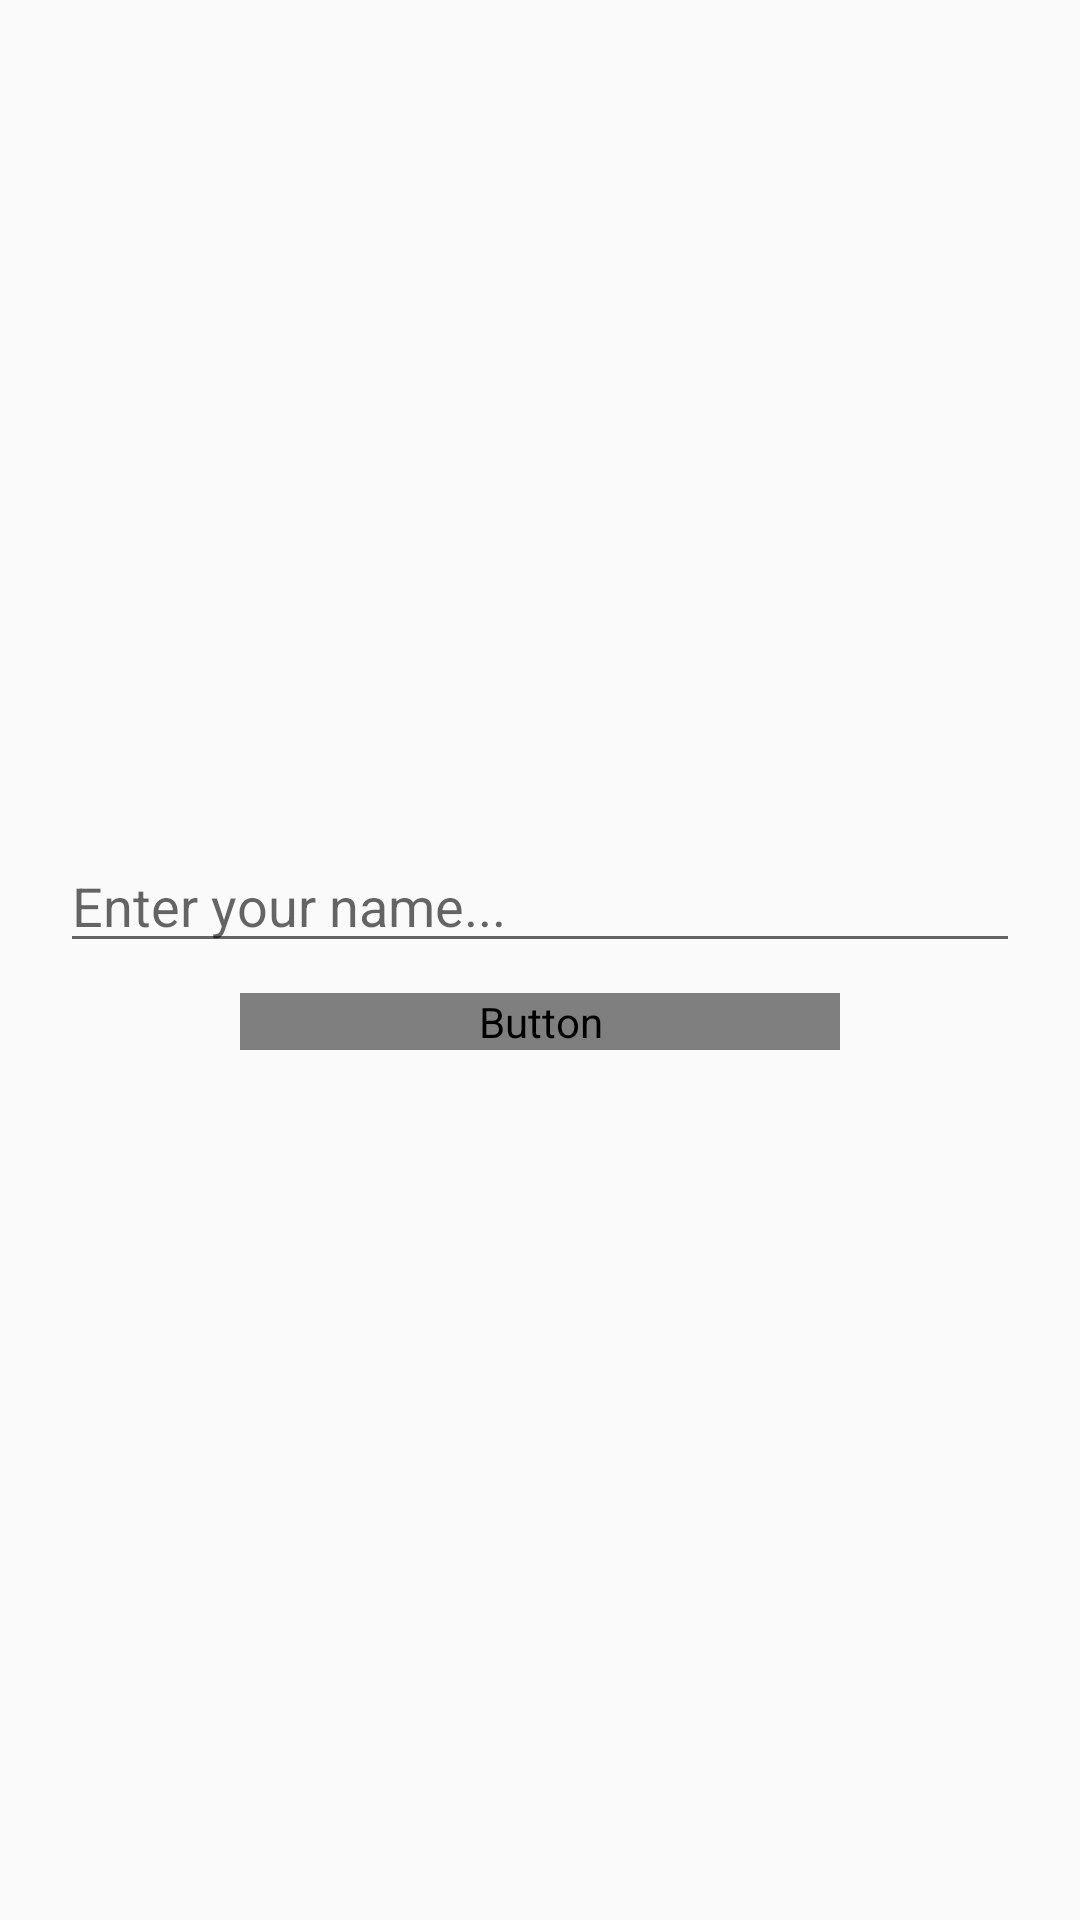

Reconstruct the res/layout file that produces this screen, plus the resources it refers to.
<!-- AndroidManifest.xml: application theme AppTheme -->
<!-- res/layout/dialog_name_input.xml -->
<?xml version="1.0" encoding="utf-8"?>
<LinearLayout xmlns:android="http://schemas.android.com/apk/res/android"
              android:orientation="vertical"
              android:layout_width="match_parent"
              android:gravity="center"
              android:layout_height="200dp">
    <EditText
            android:hint="Enter your name..."
            android:layout_marginTop="10dp"
            android:layout_marginBottom="10dp"
            android:layout_marginStart="20dp"
            android:layout_marginEnd="20dp"
            android:layout_width="match_parent"
            android:layout_height="wrap_content"
            android:id="@+id/name"
            />
    <Button
            android:background="@drawable/rounded_button_shape"
            android:layout_width="200dp"
            android:layout_height="wrap_content"
            android:textColor="@color/colorWhite"
            android:fontFamily="@font/ubuntu"
            android:layout_marginBottom="20dp"
            android:textSize="18sp"
            android:id="@+id/btnSubmitName"
            android:layout_gravity="center_horizontal"
            android:text="Submit Name"/>
</LinearLayout>
<!-- resources referenced by this layout -->
<resources>
  <color name="colorWhite">#FFFFFF</color>
  <!-- drawable rounded_button_shape (drawable) -->
  <?xml version="1.0" encoding="utf-8"?>
  <selector xmlns:android="http://schemas.android.com/apk/res/android">
      <item
              android:state_pressed="true">
          <shape
                  android:shape="rectangle">
              <corners
                      android:bottomLeftRadius="70dp"
                      android:radius="70dp"
                      android:topRightRadius="70dp"
                      android:topLeftRadius="70dp"
                      android:bottomRightRadius="70dp"/>
              <size
                      android:height="30dp"/>
              <solid
                      android:color="#03A9F4"/>
          </shape>
      </item>
      <item>
          <shape
                  android:shape="rectangle">
              <corners
                      android:bottomLeftRadius="70dp"
                      android:radius="70dp"
                      android:topRightRadius="70dp"
                      android:topLeftRadius="70dp"
                      android:bottomRightRadius="70dp"/>
              <size
                      android:height="30dp"/>
              <solid
                      android:color="#2196F3"/>
          </shape>
      </item>
  </selector>
  <style name="AppTheme" parent="Theme.AppCompat.Light.DarkActionBar">
          
          <item name="colorPrimary">@color/colorPrimary</item>
          <item name="colorPrimaryDark">@color/colorPrimaryDark</item>
          <item name="colorAccent">@color/colorAccent</item>
      </style>
  <color name="colorPrimary">#008577</color>
  <color name="colorPrimaryDark">#00574B</color>
  <color name="colorAccent">#D81B60</color>
</resources>
